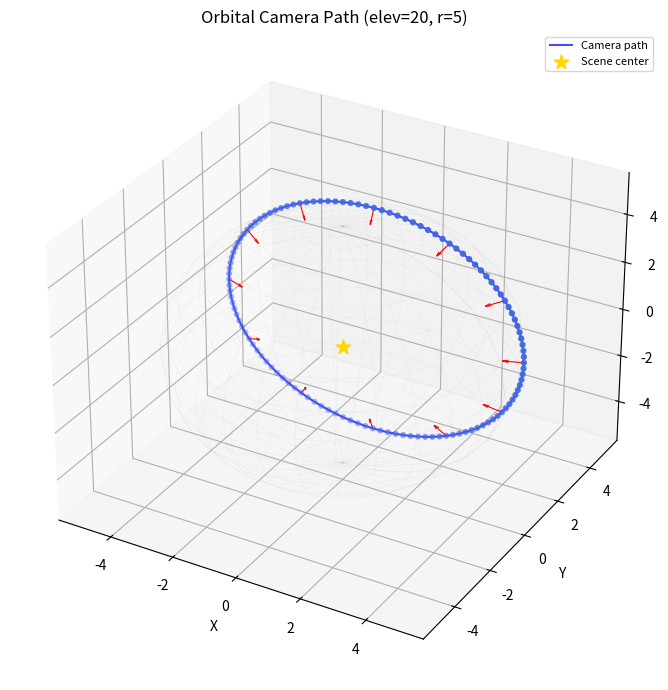

Recreate this plot in Python.
from __future__ import annotations

import itertools
import json
import math
import os
from dataclasses import dataclass
from typing import List

import matplotlib.pyplot as plt
import numpy as np
from mpl_toolkits.mplot3d import Axes3D 


# ─────────────────────────────────────────────
#  Constants
# ─────────────────────────────────────────────

CENTER     = [0.0, 0.0, 0.0]
N_FRAMES   = 120
ELEVATIONS = [-20, 0, 20, 40]
AZIMUTHS   = [0, 45, 90, 135]
RADII      = [4, 5, 6]


# ─────────────────────────────────────────────
#  Quaternion
# ─────────────────────────────────────────────

@dataclass
class Quat:
    w: float
    x: float
    y: float
    z: float

    # ── arithmetic ──────────────────────────

    def __mul__(self, other: "Quat") -> "Quat":
        w1, x1, y1, z1 = self.w, self.x, self.y, self.z
        w2, x2, y2, z2 = other.w, other.x, other.y, other.z
        return Quat(
            w1*w2 - x1*x2 - y1*y2 - z1*z2,
            w1*x2 + x1*w2 + y1*z2 - z1*y2,
            w1*y2 - x1*z2 + y1*w2 + z1*x2,
            w1*z2 + x1*y2 - y1*x2 + z1*w2,
        )

    def conjugate(self) -> "Quat":
        return Quat(self.w, -self.x, -self.y, -self.z)

    def dot(self, other: "Quat") -> float:
        return self.w*other.w + self.x*other.x + self.y*other.y + self.z*other.z

    def norm(self) -> float:
        return math.sqrt(self.w**2 + self.x**2 + self.y**2 + self.z**2)

    def normalized(self) -> "Quat":
        n = self.norm()
        return Quat(self.w/n, self.x/n, self.y/n, self.z/n)

    # ── geometry ────────────────────────────

    def rotate_vector(self, v: np.ndarray) -> np.ndarray:
        vq = Quat(0.0, float(v[0]), float(v[1]), float(v[2]))
        rq = self * vq * self.conjugate()
        return np.array([rq.x, rq.y, rq.z])

    # ── serialisation ───────────────────────

    def to_list(self) -> List[float]:
        return [self.w, self.x, self.y, self.z]

    # ── constructors ────────────────────────

    @staticmethod
    def identity() -> "Quat":
        return Quat(1.0, 0.0, 0.0, 0.0)

    @staticmethod
    def from_axis_angle(axis: np.ndarray, angle_rad: float) -> "Quat":
        axis = np.asarray(axis, dtype=float)
        n = np.linalg.norm(axis)
        if n < 1e-12:
            return Quat.identity()
        axis = axis / n
        half = angle_rad / 2.0
        s = math.sin(half)
        return Quat(math.cos(half), axis[0]*s, axis[1]*s, axis[2]*s)

    @staticmethod
    def look_at(
        eye: np.ndarray,
        center: np.ndarray,
        up: np.ndarray = np.array([0.0, 1.0, 0.0]),
    ) -> "Quat":
        forward = center - eye
        forward = forward / np.linalg.norm(forward)

        if abs(np.dot(forward, up)) > 0.9999:
            up = np.array([0.0, 0.0, 1.0])

        right   = np.cross(forward, up)
        right   = right / np.linalg.norm(right)
        true_up = np.cross(right, forward)

        R = np.array([
            [ right[0],  true_up[0], -forward[0]],
            [ right[1],  true_up[1], -forward[1]],
            [ right[2],  true_up[2], -forward[2]],
        ])

        return Quat._matrix_to_quat(R).normalized()

    @staticmethod
    def _matrix_to_quat(R: np.ndarray) -> "Quat":
        trace = R[0,0] + R[1,1] + R[2,2]
        if trace > 0:
            s = 0.5 / math.sqrt(trace + 1.0)
            return Quat(0.25/s, (R[2,1]-R[1,2])*s, (R[0,2]-R[2,0])*s, (R[1,0]-R[0,1])*s)
        if R[0,0] > R[1,1] and R[0,0] > R[2,2]:
            s = 2.0 * math.sqrt(1.0 + R[0,0] - R[1,1] - R[2,2])
            return Quat((R[2,1]-R[1,2])/s, 0.25*s, (R[0,1]+R[1,0])/s, (R[0,2]+R[2,0])/s)
        if R[1,1] > R[2,2]:
            s = 2.0 * math.sqrt(1.0 + R[1,1] - R[0,0] - R[2,2])
            return Quat((R[0,2]-R[2,0])/s, (R[0,1]+R[1,0])/s, 0.25*s, (R[1,2]+R[2,1])/s)
        s = 2.0 * math.sqrt(1.0 + R[2,2] - R[0,0] - R[1,1])
        return Quat((R[1,0]-R[0,1])/s, (R[0,2]+R[2,0])/s, (R[1,2]+R[2,1])/s, 0.25*s)


# ─────────────────────────────────────────────
#  SLERP
# ─────────────────────────────────────────────

def slerp(q1: Quat, q2: Quat, t: float) -> Quat:
    dot = q1.dot(q2)

    if dot < 0.0:
        q2  = Quat(-q2.w, -q2.x, -q2.y, -q2.z)
        dot = -dot

    dot = min(dot, 1.0)

    if dot > 1.0 - 1e-4:
        return Quat(
            q1.w + t*(q2.w - q1.w),
            q1.x + t*(q2.x - q1.x),
            q1.y + t*(q2.y - q1.y),
            q1.z + t*(q2.z - q1.z),
        ).normalized()

    omega     = math.acos(dot)
    sin_omega = math.sin(omega)
    k1        = math.sin((1.0 - t) * omega) / sin_omega
    k2        = math.sin(t * omega)          / sin_omega

    return Quat(
        k1*q1.w + k2*q2.w,
        k1*q1.x + k2*q2.x,
        k1*q1.y + k2*q2.y,
        k1*q1.z + k2*q2.z,
    )


# ─────────────────────────────────────────────
#  Camera path generation
# ─────────────────────────────────────────────

def orbital_path(
    center: List[float] = (0.0, 0.0, 0.0),
    radius: float = 5.0,
    n_frames: int = 120,
    elevation_deg: float = 20.0,
    azimuth_offset_deg: float = 0.0,
) -> List[dict]:
    center_arr = np.asarray(center, dtype=float)
    elev_rad   = math.radians(elevation_deg)
    azim0_rad  = math.radians(azimuth_offset_deg)
    world_up   = np.array([0.0, 0.0, 1.0] if abs(elevation_deg) > 85.0 else [0.0, 1.0, 0.0])

    poses = []
    for i in range(n_frames):
        phi = azim0_rad + 2.0 * math.pi * i / n_frames
        x   = center_arr[0] + radius * math.cos(elev_rad) * math.cos(phi)
        y   = center_arr[1] + radius * math.sin(elev_rad)
        z   = center_arr[2] + radius * math.cos(elev_rad) * math.sin(phi)
        eye = np.array([x, y, z])
        q   = Quat.look_at(eye, center_arr, world_up)
        poses.append({"frame": i, "q": q.to_list(), "pos": [x, y, z]})

    return poses


def generate_dataset(output_dir: str = ".") -> List[dict]:
    os.makedirs(output_dir, exist_ok=True)
    configs  = list(itertools.product(ELEVATIONS, AZIMUTHS, RADII))
    manifest = []

    print(f"Generating {len(configs)} orbital configurations ...")
    for uid, (elev, azim, r) in enumerate(configs):
        poses = orbital_path(
            center=CENTER, radius=r, n_frames=N_FRAMES,
            elevation_deg=elev, azimuth_offset_deg=azim,
        )
        fname = f"poses_elev{elev}_azim{azim}_r{r}.json"
        with open(os.path.join(output_dir, fname), "w") as f:
            json.dump(poses, f, indent=2)
        manifest.append({"id": uid, "file": fname, "elevation": elev, "azimuth": azim, "radius": r})

    with open(os.path.join(output_dir, "dataset_manifest.json"), "w") as f:
        json.dump(manifest, f, indent=2)

    print(f"Wrote {len(manifest)} pose files + dataset_manifest.json -> {output_dir}/")
    return manifest


# ─────────────────────────────────────────────
#  Unit tests
# ─────────────────────────────────────────────

def _angular_velocity_variance(poses: List[dict]) -> float:
    n = len(poses)
    angles = []
    for i in range(n):
        q1  = Quat(*poses[i]["q"])
        q2  = Quat(*poses[(i + 1) % n]["q"])
        dot = min(abs(q1.dot(q2)), 1.0)
        angles.append(2.0 * math.acos(dot))
    return float(np.var(angles))


def _forward_direction(q: Quat) -> np.ndarray:
    return q.rotate_vector(np.array([0.0, 0.0, -1.0]))


def run_tests(poses: List[dict], label: str = "") -> bool:
    prefix   = f"[{label}] " if label else ""
    center   = np.array(CENTER)
    all_pass = True

    # T1 — unit norm
    max_err = max(abs(Quat(*p["q"]).norm() - 1.0) for p in poses)
    t1 = max_err < 1e-6
    print(f"{prefix}T1 Unit quaternions   : {'PASS' if t1 else 'FAIL'}  (max |q|-1 = {max_err:.2e})")
    all_pass = all_pass and t1

    # T2 — constant angular velocity
    var = _angular_velocity_variance(poses)
    t2  = var < 0.001
    print(f"{prefix}T2 Const angular vel  : {'PASS' if t2 else 'FAIL'}  (var = {var:.6f} rad^2)")
    all_pass = all_pass and t2

    # T3 — look-at direction
    min_dot = min(
        float(np.dot(
            _forward_direction(Quat(*p["q"])),
            (center - np.array(p["pos"])) / np.linalg.norm(center - np.array(p["pos"])),
        ))
        for p in poses
    )
    t3 = min_dot > 0.999
    print(f"{prefix}T3 Camera looks at ctr: {'PASS' if t3 else 'FAIL'}  (min dot = {min_dot:.6f})")
    all_pass = all_pass and t3

    return all_pass


def test_all_configs(output_dir: str = ".") -> bool:
    with open(os.path.join(output_dir, "dataset_manifest.json")) as f:
        manifest = json.load(f)

    results = []
    for entry in manifest:
        with open(os.path.join(output_dir, entry["file"])) as f:
            poses = json.load(f)
        label = f"elev={entry['elevation']:+d} azim={entry['azimuth']:3d} r={entry['radius']}"
        results.append(run_tests(poses, label=label))

    passed = sum(results)
    total  = len(results)
    print(f"\n{'='*60}")
    print(f"SUMMARY: {passed}/{total} configs -> {'ALL PASS' if passed == total else 'FAILURES'}")
    return passed == total


# ─────────────────────────────────────────────
#  Visualisation
# ─────────────────────────────────────────────

def visualise_path(poses: List[dict], title: str = "Orbital Camera Path") -> None:
    xs = [p["pos"][0] for p in poses]
    ys = [p["pos"][1] for p in poses]
    zs = [p["pos"][2] for p in poses]

    fig = plt.figure(figsize=(9, 7))
    ax  = fig.add_subplot(111, projection="3d")

    ax.plot(xs + [xs[0]], ys + [ys[0]], zs + [zs[0]],
            "b-", linewidth=1.5, label="Camera path", alpha=0.7)
    ax.scatter(xs, ys, zs, c="royalblue", s=12, zorder=5)

    for p in poses[::10]:
        fwd = Quat(*p["q"]).rotate_vector(np.array([0.0, 0.0, -1.0]))
        ax.quiver(*p["pos"], *fwd, length=0.6, color="red", linewidth=0.8)

    ax.scatter([0], [0], [0], c="gold", s=120, marker="*", label="Scene center", zorder=10)

    r    = np.linalg.norm(poses[0]["pos"])
    u, v = np.mgrid[0:2*np.pi:30j, 0:np.pi:15j]
    ax.plot_wireframe(r*np.cos(u)*np.sin(v), r*np.sin(u)*np.sin(v), r*np.cos(v),
                      color="grey", alpha=0.08, linewidth=0.4)

    ax.set_xlabel("X"); ax.set_ylabel("Y"); ax.set_zlabel("Z")
    ax.set_title(title)
    ax.legend(loc="upper right", fontsize=8)
    plt.tight_layout()
    plt.savefig("camera_path.png", dpi=150)
    print("Saved visualisation -> camera_path.png")
    plt.show()


# ─────────────────────────────────────────────
#  Statistical comparison
# ─────────────────────────────────────────────

def statistical_comparison(var_A: float, var_B: float, var_C: float, n: int = 120) -> dict:
    from math import erfc

    diff_B    = abs(var_B - var_A)
    diff_C    = abs(var_C - var_A)
    se        = math.sqrt(2 * var_A**2 / (n - 1))
    pooled_se = math.sqrt(2) * se
    z         = (diff_C - diff_B) / pooled_se if pooled_se > 0 else float("inf")
    p_value   = 0.5 * erfc(z / math.sqrt(2))

    return {
        "diff_B_from_A":         diff_B,
        "diff_C_from_A":         diff_C,
        "improvement_C_minus_B": diff_C - diff_B,
        "z_score":               z,
        "p_value":               p_value,
        "B_closer_than_C":       diff_B < diff_C,
        "significant_at_0.05":   p_value < 0.05,
    }


# ─────────────────────────────────────────────
#  Entry point
# ─────────────────────────────────────────────

if __name__ == "__main__":
    OUT = "camera_output"
    os.makedirs(OUT, exist_ok=True)

    # Single default orbit
    print("=" * 60)
    print("Single default orbit (elev=20, r=5, 120 frames)")
    print("=" * 60)
    default_poses = orbital_path(center=[0,0,0], radius=5, n_frames=120, elevation_deg=20)
    with open(os.path.join(OUT, "camera_poses.json"), "w") as f:
        json.dump(default_poses, f, indent=2)
    print("Wrote camera_poses.json")
    run_tests(default_poses, label="default")
    visualise_path(default_poses, title="Orbital Camera Path (elev=20, r=5)")

    # Multi-config dataset
    print("\n" + "=" * 60)
    print("Multi-configuration dataset")
    print("=" * 60)
    generate_dataset(output_dir=OUT)

    # Unit tests
    print("\n" + "=" * 60)
    print("Unit tests on all configs")
    print("=" * 60)
    test_all_configs(output_dir=OUT)

    # Statistical comparison
    print("\n" + "=" * 60)
    print("Statistical comparison (replace with real variance scores)")
    print("=" * 60)
    stats = statistical_comparison(var_A=0.0012, var_B=0.0018, var_C=0.0087)
    for k, v in stats.items():
        print(f"  {k}: {v}")
